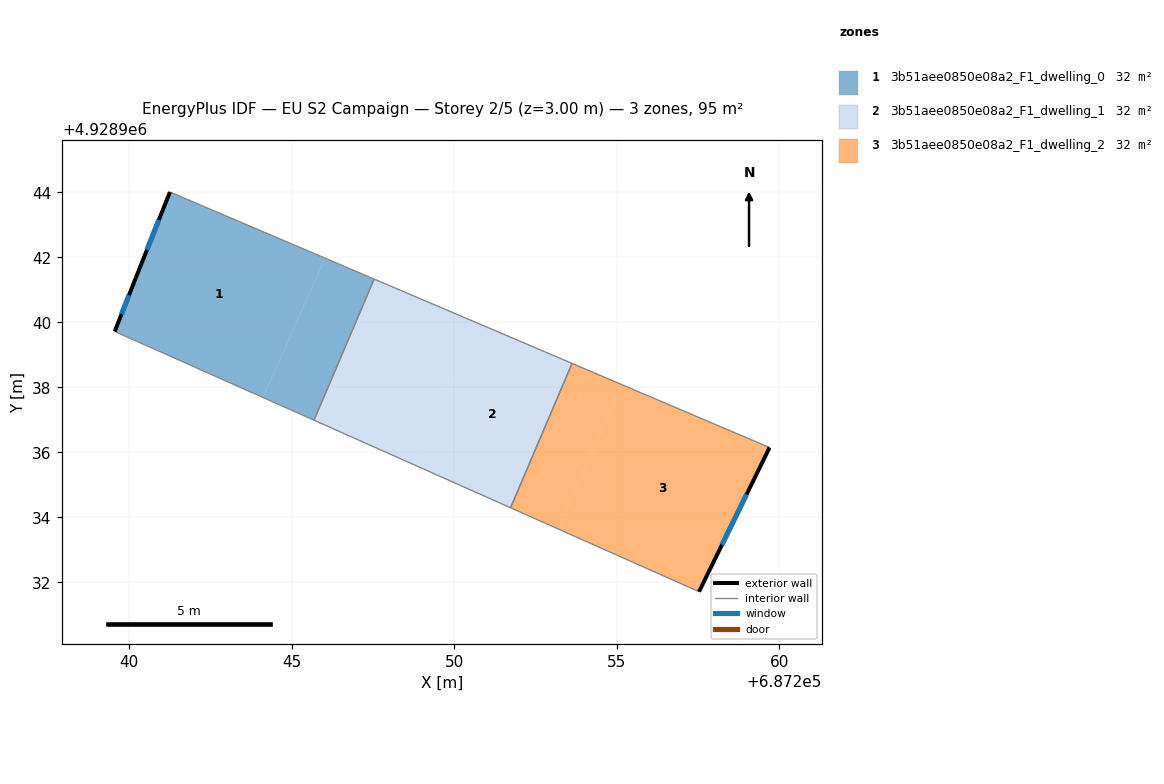
=== STOREY PLAN SPEC (per zone: floor XY polygon, exterior-wall plan segments, windows/doors) ===
zone 1: 3b51aee0850e08a2_F1_dwelling_0  (31.6 m²)
  floor: (687247.54, 4928941.33) (687245.69, 4928936.99) (687244.12, 4928937.68) (687246.03, 4928941.97)
  floor: (687246.03, 4928941.97) (687244.12, 4928937.68) (687239.55, 4928939.72) (687240.20, 4928941.37) (687241.25, 4928944.01)
  exterior wall: (687240.20, 4928941.37) – (687239.55, 4928939.72)  [1.8 m]
    window: (687239.99, 4928940.83) – (687239.77, 4928940.25)  [0.7 m²]
  exterior wall: (687241.25, 4928944.01) – (687240.20, 4928941.37)  [2.8 m]
    window: (687240.91, 4928943.15) – (687240.55, 4928942.22)  [1.0 m²]
  interior walls: 3
zone 2: 3b51aee0850e08a2_F1_dwelling_1  (31.6 m²)
  floor: (687250.63, 4928940.01) (687248.69, 4928935.65) (687245.69, 4928936.99) (687247.54, 4928941.33)
  floor: (687253.63, 4928938.73) (687251.73, 4928934.29) (687248.69, 4928935.65) (687250.63, 4928940.01)
  interior walls: 4
zone 3: 3b51aee0850e08a2_F1_dwelling_2  (31.6 m²)
  floor: (687259.70, 4928936.15) (687257.53, 4928931.71) (687253.19, 4928933.64) (687255.16, 4928938.08) (687258.19, 4928936.79)
  floor: (687255.16, 4928938.08) (687253.19, 4928933.64) (687251.73, 4928934.29) (687253.63, 4928938.73)
  exterior wall: (687257.53, 4928931.71) – (687259.70, 4928936.15)  [4.9 m]
    window: (687258.24, 4928933.15) – (687259.00, 4928934.70)  [1.8 m²]
  interior walls: 4

=== DERIVED (storey summary) ===
Building: EU S2 Campaign
Storey: 2 of 5  (floor level z = 3.00 m)
Storey gross floor area: 94.8 m²
Zones on this storey: 3
  - 3b51aee0850e08a2_F1_dwelling_0: floor 31.6 m²; exterior wall 4.6 m (13.8 m²); 2 window(s) 1.7 m²; WWR 12.2%
  - 3b51aee0850e08a2_F1_dwelling_1: floor 31.6 m²
  - 3b51aee0850e08a2_F1_dwelling_2: floor 31.6 m²; exterior wall 4.9 m (14.8 m²); 1 window(s) 1.8 m²; WWR 12.2%
Zone adjacency (shared interzone walls):
  - 3b51aee0850e08a2_F1_dwelling_0 ↔ 3b51aee0850e08a2_F1_dwelling_1
  - 3b51aee0850e08a2_F1_dwelling_1 ↔ 3b51aee0850e08a2_F1_dwelling_2